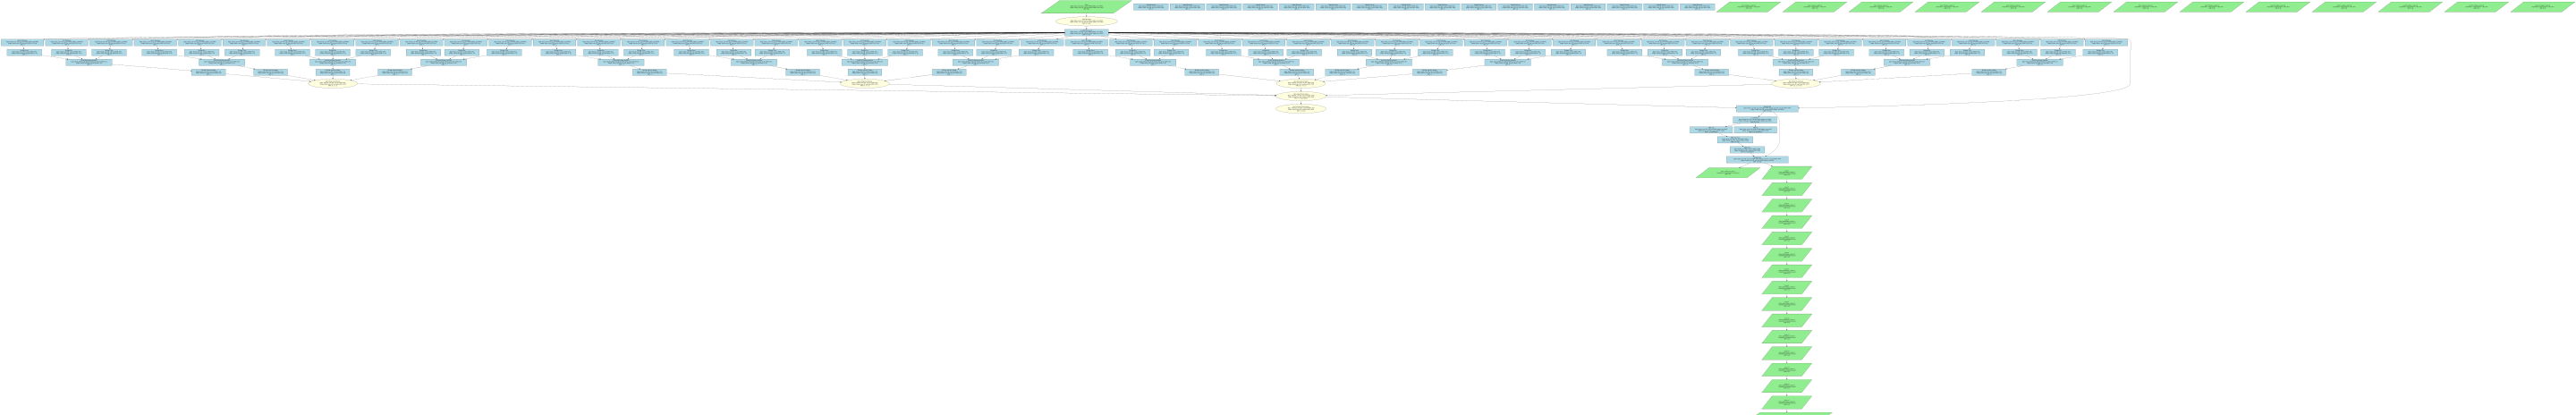

Recreate this plot in Python.
import graphviz

# Create proposed DAG for Two-Level Attention Partitioning
proposed = graphviz.Digraph('proposed_transformer_dag', format='svg')
proposed.attr(rankdir='TB', size='30,40')

# Define styles
communication = {'style': 'filled', 'fillcolor': 'lightyellow', 'shape': 'ellipse'}
computation = {'style': 'filled', 'fillcolor': 'lightblue', 'shape': 'box'}
routing = {'style': 'filled', 'fillcolor': 'lightgreen', 'shape': 'parallelogram'}

# Input node
proposed.node('input', 'Input\\nInput: [batch_size=128, seq_len=10000, hidden_size=4096]\\nOutput: [batch_size=128, seq_len=10000, hidden_size=4096]\\nGPU: Host', **routing)

# Input broadcast to all 16 devices
broadcast_node = 'input_broadcast'
proposed.node(broadcast_node, 'Input Broadcast\\nInput: [batch_size=128, seq_len=10000, hidden_size=4096]\\nOutput: [batch_size=128, seq_len=10000, hidden_size=4096]\\nGPU: 0-15 (all)', **communication)
proposed.edge('input', broadcast_node)

# Layer representation (showing one layer with 16 partitions)
for layer in range(16):
    if layer > 0:  # Only show layer 0 to avoid repetition, indicate others
        layer_label = f'layer_{layer}_...'
        proposed.node(layer_label, f'Layer {layer} (Same as Layer 0)\\n16 partitions, 4 head groups × 4 dim slices\\nGPU: 0-15', **routing)
        if layer == 1:
            proposed.edge('layer_0_final_residual', layer_label)
        continue
    
    layer_prefix = f'layer_{layer}'
    
    # First LayerNorm (replicated)
    norm1 = f'{layer_prefix}_norm1'
    proposed.node(norm1, f'LayerNorm (Layer {layer})\\nInput: [batch_size=128, seq_len=10000, hidden_size=4096]\\nOutput: [batch_size=128, seq_len=10000, hidden_size=4096]\\nGPU: 0-15 (all)', **computation)
    if layer == 0:
        proposed.edge(broadcast_node, norm1)
    
    # Query, Key, Value projections for all 16 partitions
    for head_group in range(4):
        for slice_group in range(4):
            device_id = head_group * 4 + slice_group
            partition_id = f'{head_group}_{slice_group}'
            
            # Query projection
            q_proj = f'{layer_prefix}_q_proj_{partition_id}'
            proposed.node(q_proj, f'Query Projection\\nInput: [batch_size=128, seq_len=10000, hidden_size=4096]\\nOutput: [batch_size=128, seq_len=10000, 8×32=256]\\nGPU: {device_id}', **computation)
            proposed.edge(norm1, q_proj)
            
            # Key projection
            k_proj = f'{layer_prefix}_k_proj_{partition_id}'
            proposed.node(k_proj, f'Key Projection\\nInput: [batch_size=128, seq_len=10000, hidden_size=4096]\\nOutput: [batch_size=128, seq_len=10000, 8×32=256]\\nGPU: {device_id}', **computation)
            proposed.edge(norm1, k_proj)
            
            # Value projection
            v_proj = f'{layer_prefix}_v_proj_{partition_id}'
            proposed.node(v_proj, f'Value Projection\\nInput: [batch_size=128, seq_len=10000, hidden_size=4096]\\nOutput: [batch_size=128, seq_len=10000, 8×32=256]\\nGPU: {device_id}', **computation)
            proposed.edge(norm1, v_proj)
            
            # Reshape for attention
            q_reshape = f'{layer_prefix}_q_reshape_{partition_id}'
            proposed.node(q_reshape, f'Reshape Query\\nInput: [batch_size=128, seq_len=10000, 256]\\nOutput: [batch_size=128, seq_len=10000, 8, 32]\\nGPU: {device_id}', **computation)
            proposed.edge(q_proj, q_reshape)
            
            k_reshape = f'{layer_prefix}_k_reshape_{partition_id}'
            proposed.node(k_reshape, f'Reshape Key\\nInput: [batch_size=128, seq_len=10000, 256]\\nOutput: [batch_size=128, seq_len=10000, 8, 32]\\nGPU: {device_id}', **computation)
            proposed.edge(k_proj, k_reshape)
            
            v_reshape = f'{layer_prefix}_v_reshape_{partition_id}'
            proposed.node(v_reshape, f'Reshape Value\\nInput: [batch_size=128, seq_len=10000, 256]\\nOutput: [batch_size=128, seq_len=10000, 8, 32]\\nGPU: {device_id}', **computation)
            proposed.edge(v_proj, v_reshape)
            
            # Attention computation
            attn = f'{layer_prefix}_attn_{partition_id}'
            proposed.node(attn, f'Scaled Dot-Product Attention\\nInput: Q[128,10000,8,32], K[128,10000,8,32], V[128,10000,8,32]\\nOutput: [batch_size=128, seq_len=10000, 8, 32]\\nGPU: {device_id}', **computation)
            proposed.edge(q_reshape, attn)
            proposed.edge(k_reshape, attn)
            proposed.edge(v_reshape, attn)
            
            # Reshape back
            attn_reshape = f'{layer_prefix}_attn_reshape_{partition_id}'
            proposed.node(attn_reshape, f'Reshape Attention Output\\nInput: [batch_size=128, seq_len=10000, 8, 32]\\nOutput: [batch_size=128, seq_len=10000, 256]\\nGPU: {device_id}', **computation)
            proposed.edge(attn, attn_reshape)
    
    # Intra-group concatenation (4 devices per head group)
    for head_group in range(4):
        concat_intra = f'{layer_prefix}_concat_intra_{head_group}'
        devices_in_group = [head_group * 4 + s for s in range(4)]
        proposed.node(concat_intra, f'Intra-Group Concatenation\\nInput: 4×[batch_size=128, seq_len=10000, 256]\\nOutput: [batch_size=128, seq_len=10000, 1024]\\nGPU: {devices_in_group}', **communication)
        
        for slice_group in range(4):
            partition_id = f'{head_group}_{slice_group}'
            proposed.edge(f'{layer_prefix}_attn_reshape_{partition_id}', concat_intra)
    
    # Inter-group concatenation to form final attention output
    concat_inter = f'{layer_prefix}_concat_inter'
    proposed.node(concat_inter, f'Inter-Group Concatenation\\nInput: 4×[batch_size=128, seq_len=10000, 1024]\\nOutput: [batch_size=128, seq_len=10000, 4096]\\nGPU: 0-15 (hierarchical)', **communication)
    
    for head_group in range(4):
        concat_intra = f'{layer_prefix}_concat_intra_{head_group}'
        proposed.edge(concat_intra, concat_inter)
    
    # Output projection for each partition
    for head_group in range(4):
        for slice_group in range(4):
            device_id = head_group * 4 + slice_group
            partition_id = f'{head_group}_{slice_group}'
            
            out_proj = f'{layer_prefix}_out_proj_{partition_id}'
            proposed.node(out_proj, f'Output Projection\\nInput: [batch_size=128, seq_len=10000, 256]\\nOutput: [batch_size=128, seq_len=10000, 4096]\\nGPU: {device_id}', **computation)
            # This would come from attention output reshaping
    
    # Final concatenation and residual
    final_concat = f'{layer_prefix}_final_concat'
    proposed.node(final_concat, f'Final Attention Concatenation\\nInput: 16×[batch_size=128, seq_len=10000, 256]\\nOutput: [batch_size=128, seq_len=10000, 4096]\\nGPU: 0-15 (all)', **communication)
    proposed.edge(concat_inter, final_concat)
    
    # First residual connection
    residual1 = f'{layer_prefix}_residual1'
    proposed.node(residual1, f'Residual Add\\nInput: [batch_size=128, seq_len=10000, 4096], [batch_size=128, seq_len=10000, 4096]\\nOutput: [batch_size=128, seq_len=10000, hidden_size=4096]\\nGPU: 0-15 (all)', **computation)
    proposed.edge(norm1, residual1)
    proposed.edge(concat_inter, residual1)
    
    # Second LayerNorm
    norm2 = f'{layer_prefix}_norm2'
    proposed.node(norm2, f'LayerNorm\\nInput: [batch_size=128, seq_len=10000, hidden_size=4096]\\nOutput: [batch_size=128, seq_len=10000, hidden_size=4096]\\nGPU: 0-15 (all)', **computation)
    proposed.edge(residual1, norm2)
    
    # MLP projections (simplified - would need similar partitioning)
    # In practice, MLP would also be partitioned across devices
    mlp_gate = f'{layer_prefix}_mlp_gate'
    proposed.node(mlp_gate, f'MLP Gate\\nInput: [batch_size=128, seq_len=10000, hidden_size=4096]\\nOutput: [batch_size=128, seq_len=10000, 16384]\\nGPU: 0-15 (distributed)', **computation)
    proposed.edge(norm2, mlp_gate)
    
    mlp_up = f'{layer_prefix}_mlp_up'
    proposed.node(mlp_up, f'MLP Up\\nInput: [batch_size=128, seq_len=10000, hidden_size=4096]\\nOutput: [batch_size=128, seq_len=10000, 16384]\\nGPU: 0-15 (distributed)', **computation)
    proposed.edge(norm2, mlp_up)
    
    mlp_act = f'{layer_prefix}_mlp_act'
    proposed.node(mlp_act, f'MLP Activation\\nInput: [batch_size=128, seq_len=10000, 16384]\\nOutput: [batch_size=128, seq_len=10000, 16384]\\nGPU: 0-15 (all)', **computation)
    proposed.edge(mlp_gate, mlp_act)
    
    mlp_down = f'{layer_prefix}_mlp_down'
    proposed.node(mlp_down, f'MLP Down\\nInput: [batch_size=128, seq_len=10000, 16384]\\nOutput: [batch_size=128, seq_len=10000, 4096]\\nGPU: 0-15 (distributed)', **computation)
    proposed.edge(mlp_act, mlp_down)
    
    # Second residual connection
    residual2 = f'{layer_prefix}_final_residual'
    proposed.node(residual2, f'Residual Add\\nInput: [batch_size=128, seq_len=10000, 4096], [batch_size=128, seq_len=10000, 4096]\\nOutput: [batch_size=128, seq_len=10000, hidden_size=4096]\\nGPU: 0-15 (all)', **computation)
    proposed.edge(residual1, residual2)
    proposed.edge(mlp_down, residual2)

# Indicate remaining layers (1-15)
for layer in range(1, 16):
    layer_ellipsis = f'layer_{layer}_ellipsis'
    proposed.node(layer_ellipsis, f'Layer {layer}\\n(Same partitioning as Layer 0)\\n16 partitions, hierarchical concat\\nGPU: 0-15', **routing)
    if layer == 1:
        proposed.edge('layer_0_final_residual', layer_ellipsis)
    elif layer > 1:
        prev_ellipsis = f'layer_{layer-1}_ellipsis'
        proposed.edge(prev_ellipsis, layer_ellipsis)

# Output
output_node = 'final_output'
proposed.node(output_node, 'Output\\nInput: [batch_size=128, seq_len=10000, hidden_size=4096]\\nOutput: [batch_size=128, seq_len=10000, hidden_size=4096]\\nGPU: 0-15', **routing)
proposed.edge('layer_15_ellipsis', output_node)

# Save the files
proposed.render('../outputs/2025-11-21-11-34-12/proposed_dag', format='dot', cleanup=False)
proposed.render('../outputs/2025-11-21-11-34-12/proposed_dag', format='svg', cleanup=False)

print("Proposed DAG files generated successfully!")
